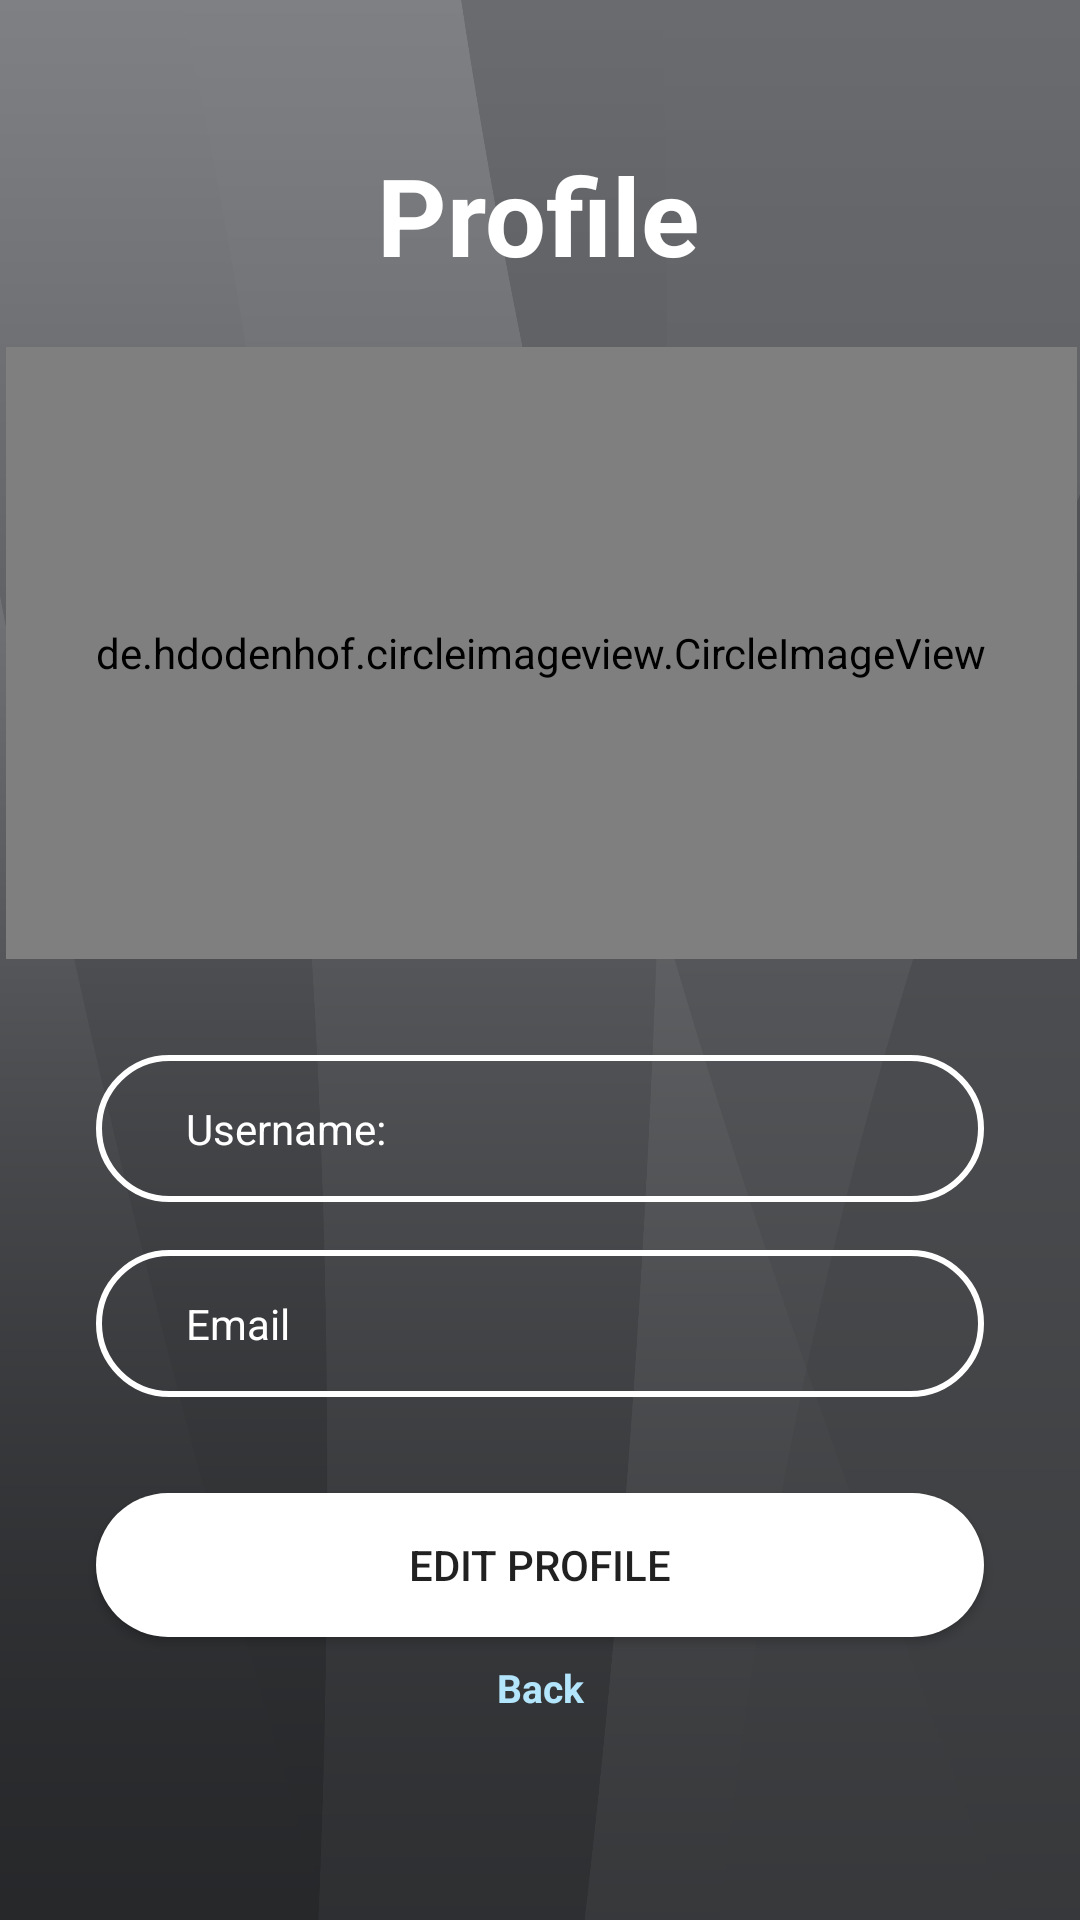

Produce the Android XML layout that renders to this screen, including the resource entries it uses.
<!-- AndroidManifest.xml: application theme AppTheme -->
<!-- res/layout/activity_admin_profile.xml -->
<?xml version="1.0" encoding="utf-8"?>
<androidx.constraintlayout.widget.ConstraintLayout xmlns:android="http://schemas.android.com/apk/res/android"
    xmlns:app="http://schemas.android.com/apk/res-auto"
    xmlns:tools="http://schemas.android.com/tools"
    android:layout_width="match_parent"
    android:layout_height="match_parent"
    android:background="@drawable/cc"
    tools:context=".AdminProfileActivity">

    <de.hdodenhof.circleimageview.CircleImageView
        android:id="@+id/dp"
        android:layout_width="357dp"
        android:layout_height="204dp"
        android:layout_centerInParent="true"
        android:layout_marginTop="20dp"
        android:src="@drawable/profile_picture"
        app:civ_border_color="@color/colorWhite"
        app:civ_border_width="6dp"
        app:layout_constraintEnd_toEndOf="@+id/Profile"
        app:layout_constraintHorizontal_bias="0.497"
        app:layout_constraintStart_toStartOf="@+id/Profile"
        app:layout_constraintTop_toBottomOf="@+id/Profile" />

    <TextView
        android:id="@+id/Profile"
        android:layout_width="wrap_content"
        android:layout_height="wrap_content"
        android:text="@string/profileLogo"
        android:textColor="@color/colorWhite"
        android:textSize="36sp"
        android:textStyle="bold"
        app:layout_constraintBottom_toBottomOf="parent"
        app:layout_constraintEnd_toEndOf="parent"
        app:layout_constraintHorizontal_bias="0.498"
        app:layout_constraintStart_toStartOf="parent"
        app:layout_constraintTop_toTopOf="parent"
        app:layout_constraintVertical_bias="0.08" />

    <Button
        android:id="@+id/btnEditProfile"
        android:layout_width="0dp"
        android:layout_height="wrap_content"
        android:layout_marginTop="32dp"
        android:background="@drawable/btn_bg"
        android:text="@string/btnEditProfile"
        app:layout_constraintEnd_toEndOf="@+id/etEmailAddress"
        app:layout_constraintHorizontal_bias="0.0"
        app:layout_constraintStart_toStartOf="@+id/etEmailAddress"
        app:layout_constraintTop_toBottomOf="@+id/etEmailAddress"
        tools:ignore="DuplicateSpeakableTextCheck,VisualLintButtonSize" />

    <TextView
        android:id="@+id/userBack"
        android:layout_width="match_parent"
        android:layout_height="wrap_content"
        android:layout_marginTop="8dp"
        android:gravity="center"
        android:orientation="horizontal"
        android:text="@string/backTV"
        android:textAlignment="center"
        android:textColor="#B3E5FC"
        android:textSize="13sp"
        android:textStyle="bold"
        app:layout_constraintEnd_toEndOf="@+id/btnEditProfile"
        app:layout_constraintHorizontal_bias="0.0"
        app:layout_constraintStart_toStartOf="@+id/btnEditProfile"
        app:layout_constraintTop_toBottomOf="@+id/btnEditProfile" />

    <TextView
        android:id="@+id/etEmailAddress"
        android:layout_width="0dp"
        android:layout_height="wrap_content"
        android:layout_marginTop="16dp"
        android:background="@drawable/input_bg"
        android:drawablePadding="10dp"
        android:ems="10"
        android:paddingStart="30dp"
        android:paddingTop="15dp"
        android:paddingEnd="20dp"
        android:paddingBottom="15dp"
        android:text="@string/e_mail"
        android:textColor="@color/colorWhite"
        android:textColorHint="@color/colorWhite"
        app:layout_constraintEnd_toEndOf="@+id/etUsername"
        app:layout_constraintHorizontal_bias="0.0"
        app:layout_constraintStart_toStartOf="@+id/etUsername"
        app:layout_constraintTop_toBottomOf="@+id/etUsername"
        tools:ignore="VisualLintTextFieldSize"
        app:drawableStartCompat="@drawable/ic_email" />

    <TextView
        android:id="@+id/etUsername"
        android:layout_width="0dp"
        android:layout_height="wrap_content"
        android:layout_marginStart="32dp"
        android:layout_marginTop="256dp"
        android:layout_marginEnd="32dp"
        android:background="@drawable/input_bg"
        android:drawablePadding="10dp"
        android:ems="10"
        android:paddingStart="30dp"
        android:paddingTop="15dp"
        android:paddingEnd="20dp"
        android:paddingBottom="15dp"
        android:text="@string/user_name"
        android:textColor="@color/colorWhite"
        android:textColorHint="@color/colorWhite"
        app:layout_constraintEnd_toEndOf="parent"
        app:layout_constraintHorizontal_bias="0.0"
        app:layout_constraintStart_toStartOf="parent"
        app:layout_constraintTop_toBottomOf="@+id/Profile"
        tools:ignore="VisualLintTextFieldSize"
        app:drawableStartCompat="@drawable/ic_person" />


</androidx.constraintlayout.widget.ConstraintLayout>
<!-- resources referenced by this layout -->
<resources>
  <color name="colorWhite">#FFFFFF</color>
  <!-- drawable btn_bg (drawable) -->
  <?xml version="1.0" encoding="utf-8"?>
  <shape xmlns:android="http://schemas.android.com/apk/res/android">
  
      <solid android:color="@color/colorWhite"/>
  
      <corners android:radius="70dp"/>
  </shape>
  <!-- drawable cc: png bitmap (drawable, 21980 bytes) -->
  <!-- drawable input_bg (drawable) -->
  <?xml version="1.0" encoding="utf-8"?>
  <shape xmlns:android="http://schemas.android.com/apk/res/android">
  
      <stroke android:color="@color/colorWhite" android:width="2dp"/>
      <corners android:radius="70dp" />
  </shape>
  <!-- drawable profile_picture: png bitmap (drawable, 4598 bytes) -->
  <string name="backTV"> Back</string>
  <string name="btnEditProfile">Edit Profile</string>
  <string name="e_mail">Email</string>
  <string name="profileLogo">Profile</string>
  <string name="user_name">Username:</string>
  <style name="AppTheme" parent="Theme.AppCompat.Light.NoActionBar">
          
          <item name="colorPrimaryDark">@color/colorPrimaryDark</item>
  
      </style>
  <color name="colorPrimaryDark">#3262C4</color>
</resources>
